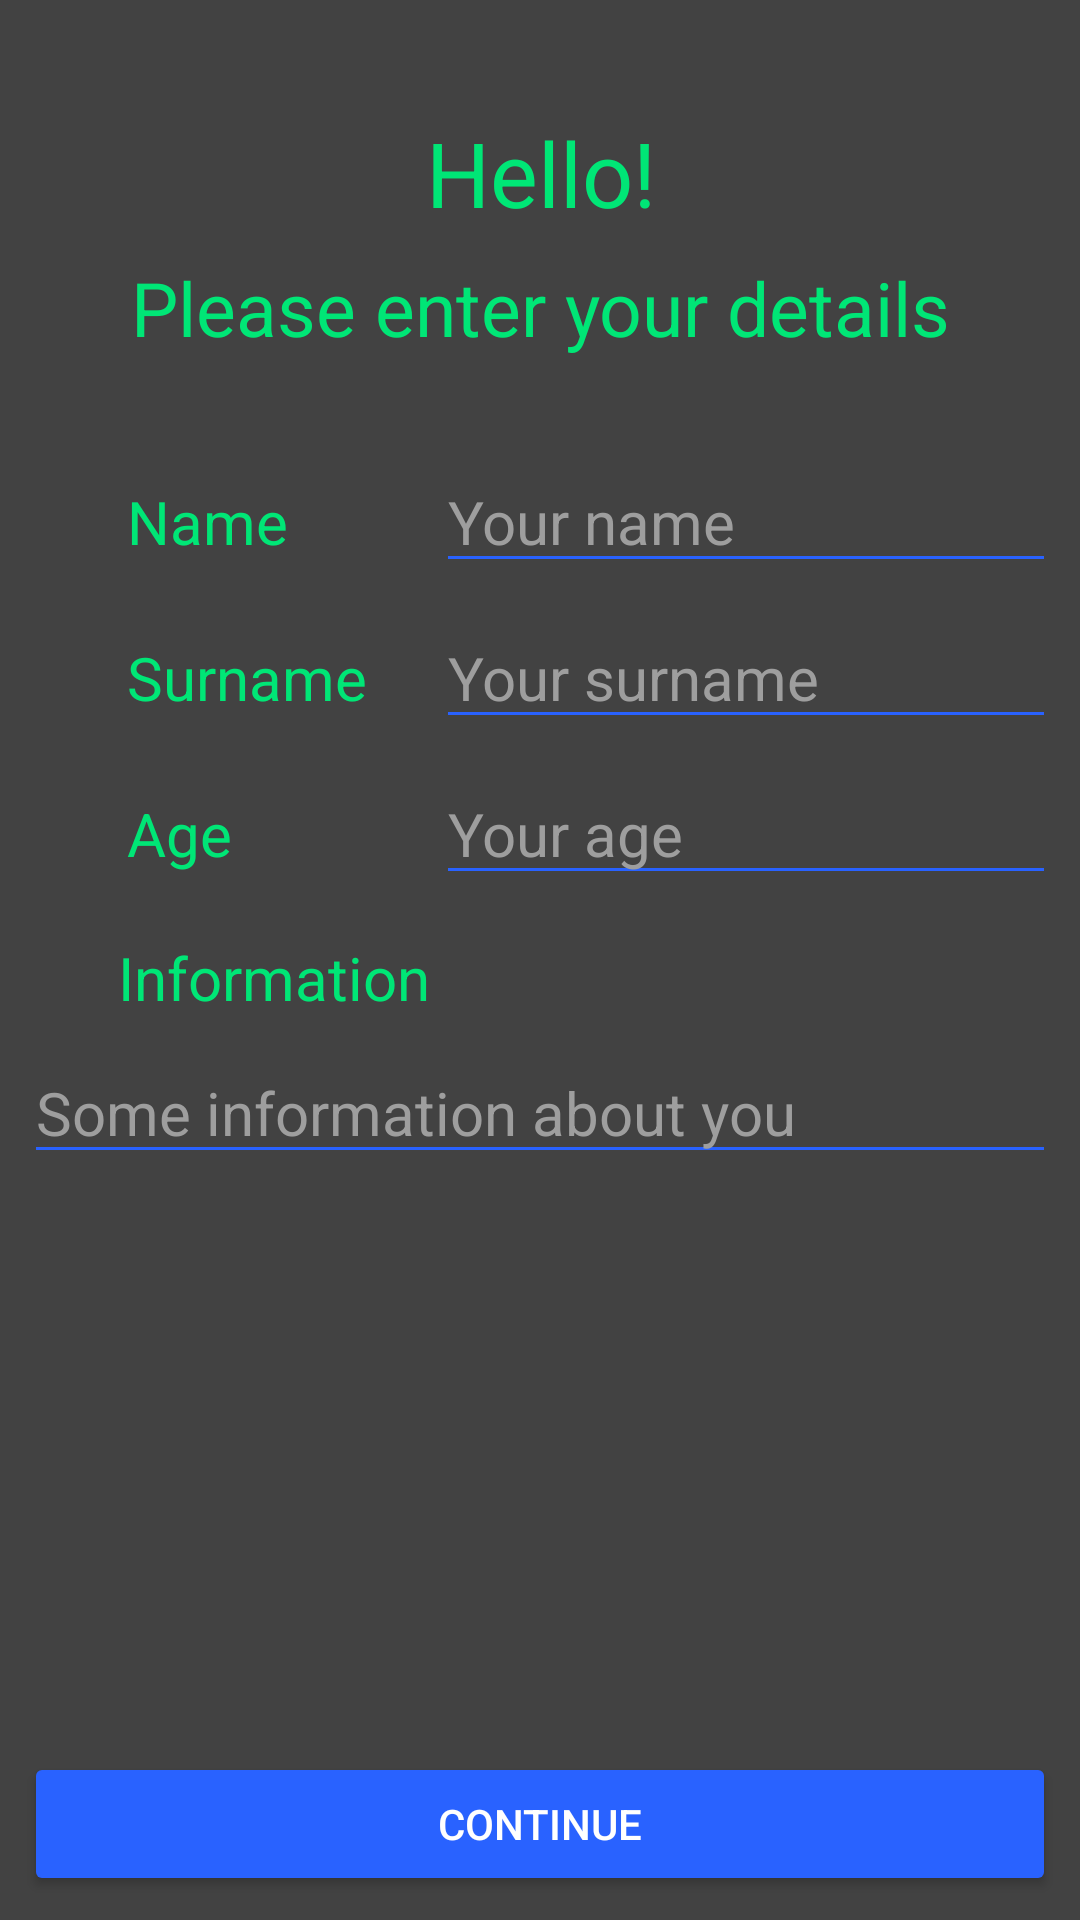

Layout XML and referenced resources for this Android screen:
<!-- AndroidManifest.xml: application theme AppTheme -->
<!-- res/layout/activity_register.xml -->
<?xml version="1.0" encoding="utf-8"?>
<android.support.constraint.ConstraintLayout xmlns:android="http://schemas.android.com/apk/res/android"
    xmlns:app="http://schemas.android.com/apk/res-auto"
    xmlns:tools="http://schemas.android.com/tools"
    android:layout_width="match_parent"
    android:layout_height="match_parent"
    tools:context="com.angon.tree_of_history.RegisterActivity">


    <TextView
        android:id="@+id/hello"
        android:layout_width="wrap_content"
        android:layout_height="wrap_content"
        android:layout_marginStart="8dp"
        android:layout_marginTop="8dp"
        android:layout_marginEnd="8dp"
        android:layout_marginBottom="8dp"
        android:text="@string/hello"
        android:textColor="@color/appTextColor"
        android:textSize="30sp"
        app:layout_constraintBottom_toBottomOf="parent"
        app:layout_constraintEnd_toEndOf="parent"
        app:layout_constraintHorizontal_bias="0.501"
        app:layout_constraintStart_toStartOf="parent"
        app:layout_constraintTop_toTopOf="parent"
        app:layout_constraintVertical_bias="0.050000012" />

    <TextView
        android:id="@+id/enterDetails"
        android:layout_width="wrap_content"
        android:layout_height="wrap_content"
        android:layout_marginStart="8dp"
        android:layout_marginTop="8dp"
        android:layout_marginEnd="8dp"
        android:layout_marginBottom="8dp"
        android:text="@string/please_enter_your_details"
        android:textSize="25sp"
        android:textColor="@color/appTextColor"
        app:layout_constraintBottom_toBottomOf="parent"
        app:layout_constraintEnd_toEndOf="parent"
        app:layout_constraintHorizontal_bias="0.507"
        app:layout_constraintStart_toStartOf="parent"
        app:layout_constraintTop_toBottomOf="@+id/hello"
        app:layout_constraintVertical_bias="0.0" />

    <LinearLayout
        android:id="@+id/linearLayoutName"
        android:layout_width="match_parent"
        android:layout_height="wrap_content"
        android:layout_marginStart="8dp"
        android:layout_marginTop="8dp"
        android:layout_marginEnd="8dp"
        android:layout_marginBottom="8dp"
        android:orientation="horizontal"
        app:layout_constraintBottom_toBottomOf="parent"
        app:layout_constraintEnd_toEndOf="parent"
        app:layout_constraintStart_toStartOf="parent"
        app:layout_constraintTop_toBottomOf="@+id/enterDetails"
        app:layout_constraintVertical_bias="0.050000012">

        <View
            android:layout_width="0dp"
            android:layout_height="0dp"
            android:layout_weight="0.1" />

        <TextView
            android:layout_width="0dp"
            android:layout_height="wrap_content"
            android:layout_weight="0.3"
            android:gravity="start"
            android:text="@string/name"
            android:textSize="20sp"
            android:textColor="@color/appTextColor" />

        <EditText
            android:id="@+id/name"
            android:layout_width="0dp"
            android:layout_height="wrap_content"
            android:layout_weight="0.6"
            android:hint="@string/your_name_hint"
            android:textColorHint="@color/hintTextColor"
            android:inputType="textPersonName"
            android:textSize="20sp"
            android:textColor="@color/enterTextColor" />

    </LinearLayout>

    <LinearLayout
        android:id="@+id/linearLayoutSurname"
        android:layout_width="match_parent"
        android:layout_height="wrap_content"
        android:layout_marginStart="8dp"
        android:layout_marginTop="8dp"
        android:layout_marginEnd="8dp"
        android:layout_marginBottom="8dp"
        android:orientation="horizontal"
        app:layout_constraintBottom_toBottomOf="parent"
        app:layout_constraintEnd_toEndOf="parent"
        app:layout_constraintStart_toStartOf="parent"
        app:layout_constraintTop_toBottomOf="@+id/linearLayoutName"
        app:layout_constraintVertical_bias="0.0">

        <View
            android:layout_width="0dp"
            android:layout_height="0dp"
            android:layout_weight="0.1" />

        <TextView
            android:layout_width="0dp"
            android:layout_height="wrap_content"
            android:layout_weight="0.3"
            android:gravity="start"
            android:text="@string/surname"
            android:textSize="20sp"
            android:textColor="@color/appTextColor" />

        <EditText
            android:id="@+id/surname"
            android:layout_width="0dp"
            android:layout_height="wrap_content"
            android:layout_weight="0.6"
            android:hint="@string/your_surname_hint"
            android:textColorHint="@color/hintTextColor"
            android:inputType="textPersonName"
            android:textSize="20sp"
            android:textColor="@color/enterTextColor" />

    </LinearLayout>

    <LinearLayout
        android:id="@+id/linearLayoutAge"
        android:layout_width="match_parent"
        android:layout_height="wrap_content"
        android:layout_marginStart="8dp"
        android:layout_marginTop="8dp"
        android:layout_marginEnd="8dp"
        android:layout_marginBottom="8dp"
        android:orientation="horizontal"
        app:layout_constraintBottom_toBottomOf="parent"
        app:layout_constraintEnd_toEndOf="parent"
        app:layout_constraintStart_toStartOf="parent"
        app:layout_constraintTop_toBottomOf="@+id/linearLayoutSurname"
        app:layout_constraintVertical_bias="0.0">

        <View
            android:layout_width="0dp"
            android:layout_height="0dp"
            android:layout_weight="0.1" />

        <TextView
            android:layout_width="0dp"
            android:layout_height="wrap_content"
            android:layout_weight="0.3"
            android:gravity="start"
            android:text="@string/age"
            android:textSize="20sp"
            android:textColor="@color/appTextColor" />

        <EditText
            android:id="@+id/age"
            android:layout_width="0dp"
            android:layout_height="wrap_content"
            android:layout_weight="0.6"
            android:hint="@string/your_age_hint"
            android:textColorHint="@color/hintTextColor"
            android:inputType="number"
            android:textSize="20sp"
            android:textColor="@color/enterTextColor" />

    </LinearLayout>

    <TextView
        android:id="@+id/info"
        android:layout_width="wrap_content"
        android:layout_height="wrap_content"
        android:layout_marginStart="8dp"
        android:layout_marginTop="8dp"
        android:layout_marginEnd="8dp"
        android:layout_marginBottom="8dp"
        android:text="@string/information"
        android:textColor="@color/appTextColor"
        android:textSize="20sp"
        app:layout_constraintBottom_toBottomOf="parent"
        app:layout_constraintEnd_toEndOf="parent"
        app:layout_constraintHorizontal_bias="0.13"
        app:layout_constraintStart_toStartOf="parent"
        app:layout_constraintTop_toBottomOf="@+id/linearLayoutAge"
        app:layout_constraintVertical_bias="0.01999998" />

    <Button
        android:id="@+id/register"
        android:layout_width="match_parent"
        android:layout_height="wrap_content"
        android:layout_marginStart="8dp"
        android:layout_marginTop="8dp"
        android:layout_marginEnd="8dp"
        android:layout_marginBottom="8dp"
        android:text="@string/continue_button"
        android:textColor="@color/enterTextColor"
        app:layout_constraintBottom_toBottomOf="parent"
        app:layout_constraintEnd_toEndOf="parent"
        app:layout_constraintStart_toStartOf="parent"
        app:layout_constraintTop_toTopOf="parent"
        app:layout_constraintVertical_bias="1.0" />

    <EditText
        android:id="@+id/information"
        android:layout_width="match_parent"
        android:layout_height="wrap_content"
        android:layout_marginStart="8dp"
        android:layout_marginTop="8dp"
        android:layout_marginEnd="8dp"
        android:layout_marginBottom="8dp"
        android:gravity="start"
        android:hint="@string/your_information_hint"
        android:textColorHint="@color/hintTextColor"
        android:inputType="textMultiLine"
        android:scrollbars="vertical"
        android:scrollbarStyle="outsideOverlay"
        android:textSize="20sp"
        android:textColor="@color/enterTextColor"
        app:layout_constraintBottom_toTopOf="@+id/register"
        app:layout_constraintEnd_toEndOf="parent"
        app:layout_constraintStart_toStartOf="parent"
        app:layout_constraintTop_toBottomOf="@+id/info"
        app:layout_constraintVertical_bias="0.0" />


</android.support.constraint.ConstraintLayout>
<!-- resources referenced by this layout -->
<resources>
  <color name="appTextColor">#00E676</color>
  <color name="enterTextColor">#FFFFFF</color>
  <color name="hintTextColor">#9E9E9E</color>
  <string name="age">Age</string>
  <string name="continue_button">Continue</string>
  <string name="hello">Hello!</string>
  <string name="information">Information</string>
  <string name="name">Name</string>
  <string name="please_enter_your_details">Please enter your details</string>
  <string name="surname">Surname</string>
  <string name="your_age_hint">Your age</string>
  <string name="your_information_hint">Some information about you</string>
  <string name="your_name_hint">Your name</string>
  <string name="your_surname_hint">Your surname</string>
  <style name="AppTheme" parent="Theme.AppCompat.Light.DarkActionBar">
          <item name="windowNoTitle">true</item>
          <item name="android:windowBackground">@color/windowBackground</item>
          <item name="colorPrimaryDark">@color/colorPrimaryDark</item>
          <item name="colorAccent">@color/colorAccent</item>
          <item name="colorButtonNormal">@color/colorAccent</item>
          <item name="colorControlNormal">@color/colorAccent</item>
          <item name="colorControlHighlight">@color/pressedButtonColor</item>
      </style>
  <color name="windowBackground">#424242</color>
  <color name="colorPrimaryDark">#212121</color>
  <color name="colorAccent">#2962FF</color>
  <color name="pressedButtonColor">#2300D0</color>
</resources>
